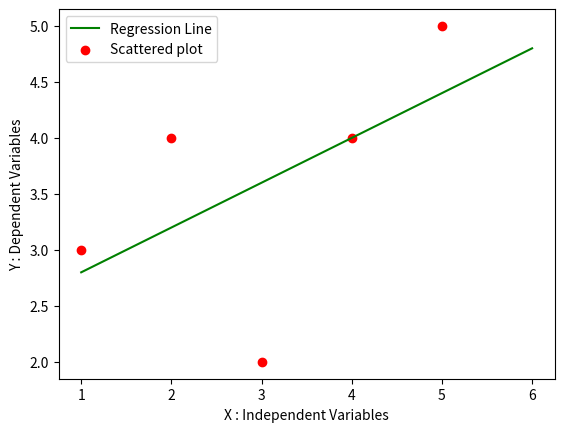

Write Python code to recreate this figure.
import numpy as np
import pandas as pd
import matplotlib.pyplot as plt


def MarvelleousPredictor():

    #Load the Data
    X = [1,2,3,4,5]
    Y = [3,4,2,4,5]

    print("Values of Independent variable X :", X)
    print("Values of Dependent Variable Y :", Y)

    sum_x = 0
    sum_y = 0

    for i in range(len(X)):
        sum_x = sum_x + X[i]
        sum_y = sum_y + Y[i]

    #Summation

    mean_x = sum_x / len(X)
    mean_y = sum_y / len(Y)

    print("Mean of X :", mean_x)
    print("Mean of Y :", mean_y)

    n = len(X)

    numerator = 0
    denominator = 0

    # Calculate Slope ie m

    for i in range(n):
        numerator = numerator + ((X[i]-mean_x) * (Y[i]-mean_y))
        denominator = denominator + ((X[i]-mean_x)**2)

    m = numerator / denominator
    print("Slope of line m :", m)

    # y = mx + c

    c = mean_y - (m * mean_x)
    print("Y intercept os :", c)

    x = np.linspace(1,6,n)
    y = c + m * x

    plt.plot(x,y,color = 'g', label = "Regression Line")
    plt.scatter(X,Y, color = 'r', label = "Scattered plot")

    plt.xlabel("X : Independent Variables")
    plt.ylabel("Y : Dependent Variables")

    plt.legend()
    plt.show()
    

    
def main():
    MarvelleousPredictor()

if __name__ == "__main__":
    main()
